Run: headless pygame with SDL's dummy video driver; simulated clock (each Clock.tick advances the game by its frame time, no real sleeping); random seed 0; keys injected as events and as key.get_pressed() state; no mouse input.
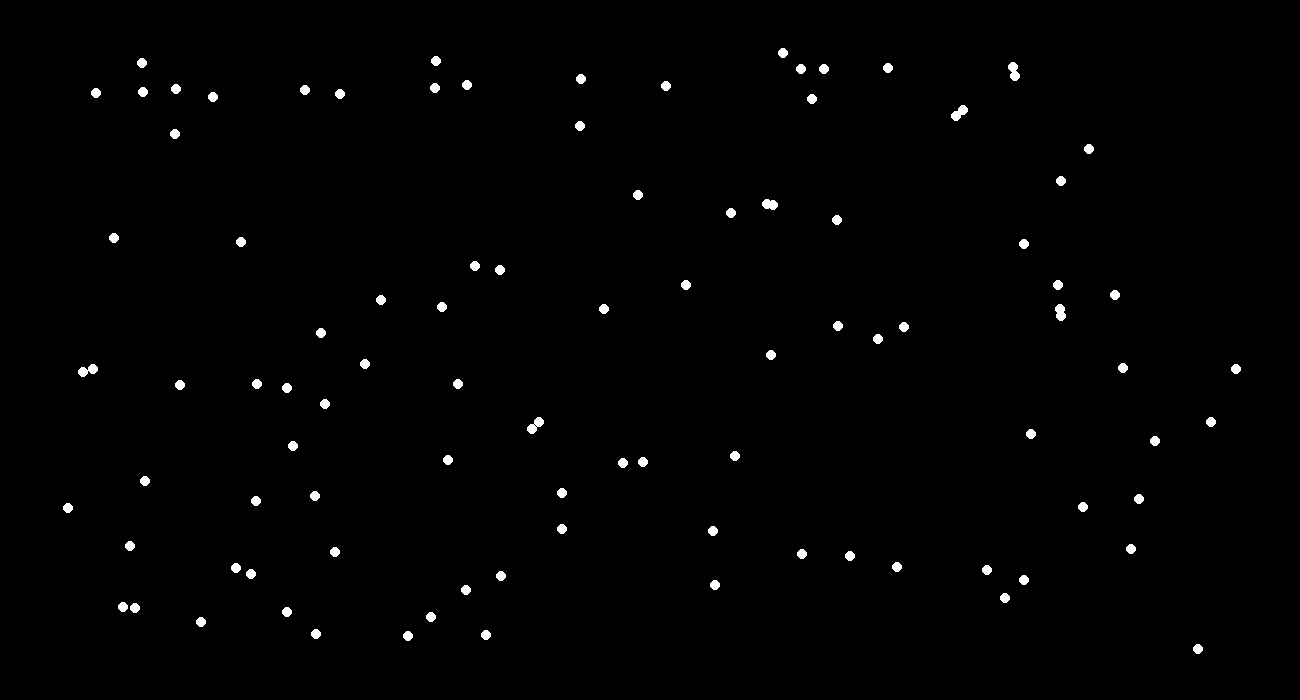
Frame 1 of 4 · flips 1–60 · no input
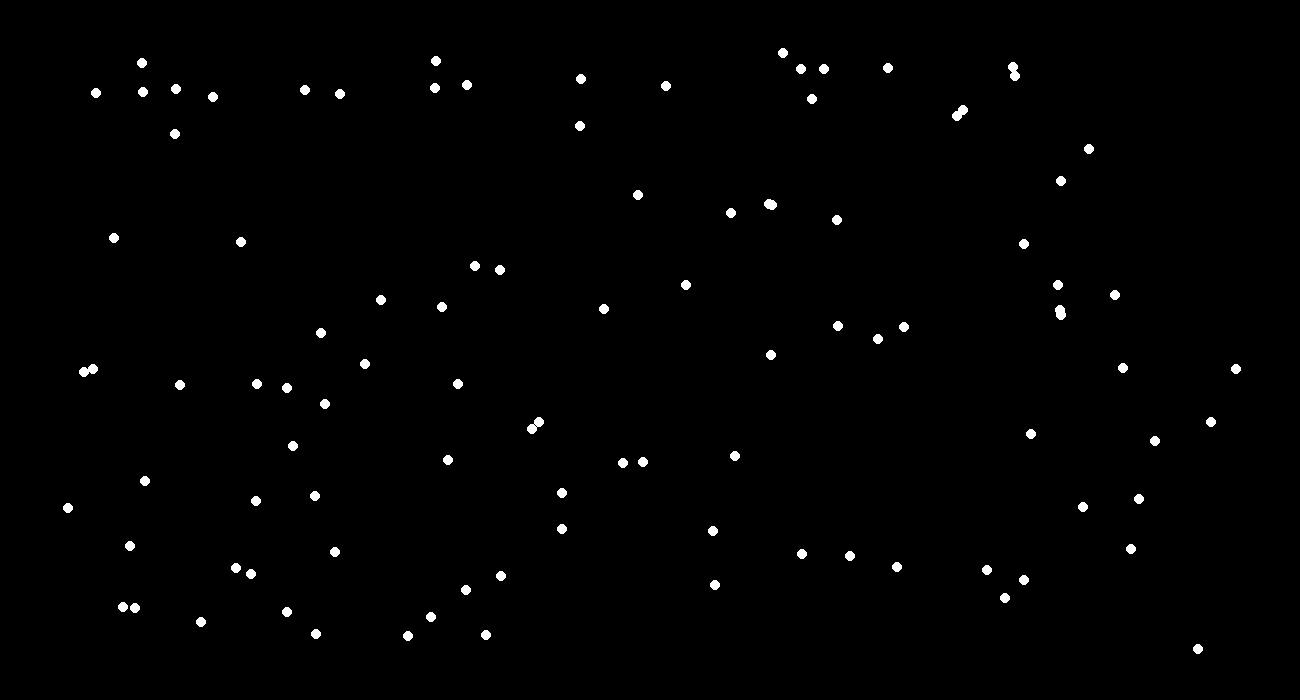
Frame 2 of 4 · flips 61–180 · tapped SPACE, RETURN · held RIGHT (→), D
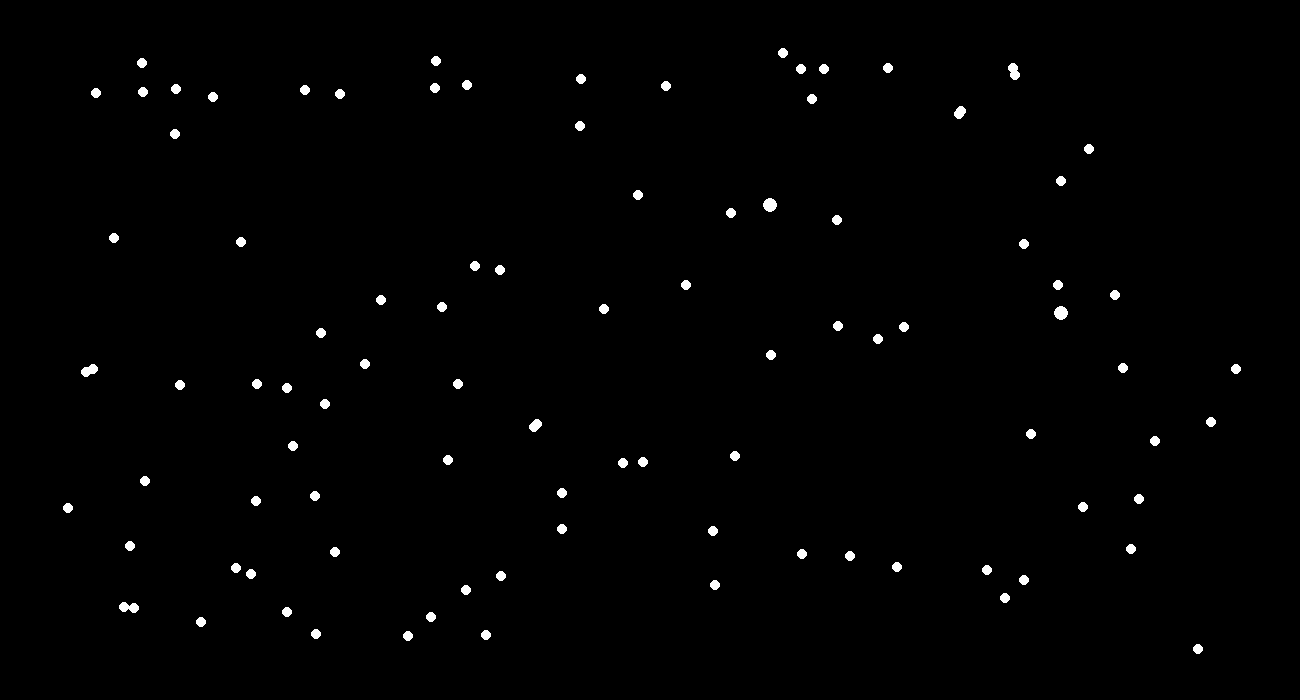
Frame 3 of 4 · flips 181–300 · held DOWN (↓), S
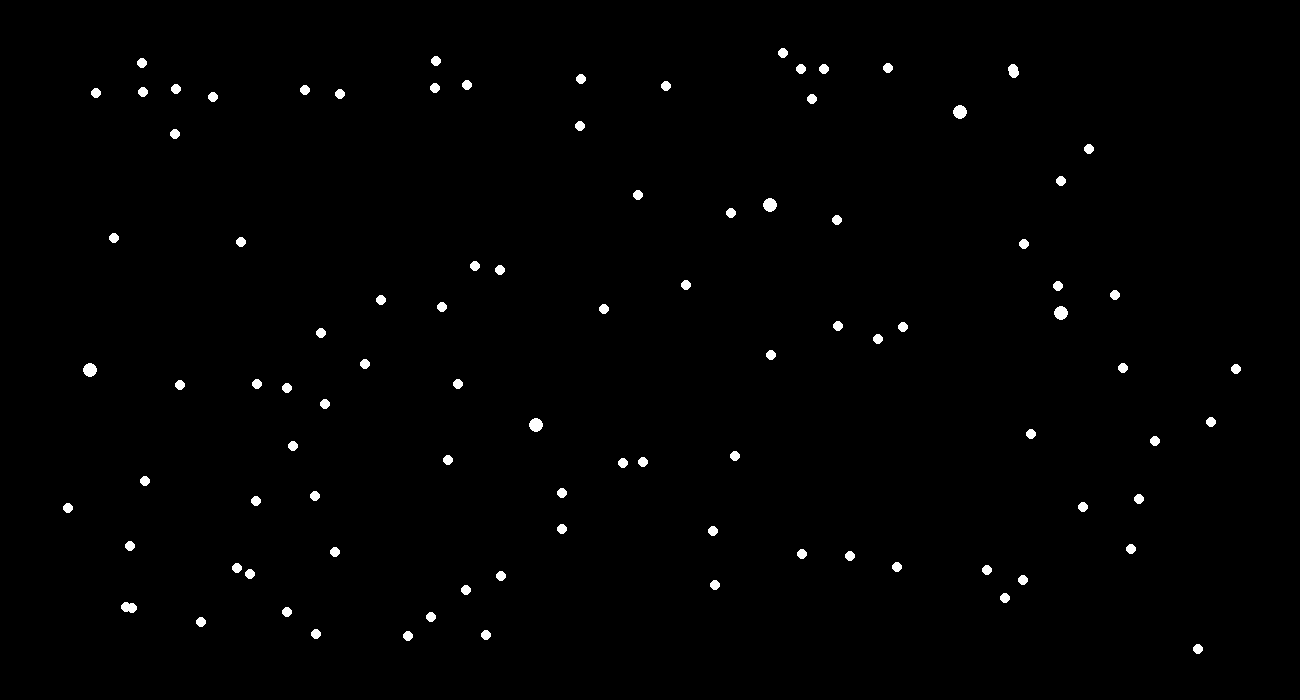
Frame 4 of 4 · flips 301–420 · held LEFT (←), A, UP (↑), W

The pygame program that drew these frames:

import pygame,math,random
pygame.init()
G=0.00001
height=700
width=1300
fps=30
frame=0.1
disp= pygame.display.set_mode((width,height))
pygame.display.update()
pygame.display.set_caption("Let's predict the Universe")
clock = pygame.time.Clock()
state = True

#pygame.draw.circle(disp,(255,0,255),(400,300),5,0)

disp.fill((0,0,0))
#pygame.draw.circle(disp,(255,255,255),[400,300],10,0)
pygame.display.update()
planets=list()
MaxMass=10000
MinMass=200
MassScale=(MinMass/MaxMass)/30
class planet():
    def __init__(self,x,y,mass,diameter):
        self.x=x
        self.y=y
        self.m=mass
        self.d=diameter
        self.dx=0
        self.dy=0
#         self.density=mass/(math.pi*((diameter/2)**2))
#         self.r=int(self.density*MassScale*255)
#         self.g=int(((self.density*MassScale))*255)
#         self.b=int(((self.density*MassScale))*255)
        
        #self.color=(self.r,self.g,self.b)
        self.color=(255,255,255)
        #print(float(self.density*MassScale))
    def draw(self):
        self.x+=self.dx*frame*10
        self.y+=self.dy*frame*10
        
        pygame.draw.circle(disp,self.color,(self.x+self.dx,height-self.y+self.dy),self.d,0)


# p1=planet(300,200,5000,10)
# p1.dx=-0.01
# p2=planet(200,300,5000,10)
# p2.dx=0.01
# 
# planets.append(p1)
# planets.append(p2)

for i in range(100):
    p=planet(random.randint(50,width-50),random.randint(50,height-50),random.randint(1000,10000),5)
    planets.append(p)
def R_area(p,q):
    area = (p.d**2/4)*math.pi+(q.d**2/4)*math.pi
    return area
def collision(p,q):
    x=(p.x+q.x)/2
    y=(p.y+q.y)/2
    mass=p.m+q.m
    dx=(((p.dx*p.m)+(q.dx*q.m))/mass)
    dy=((p.dy*p.m)+(q.dy*q.m))/mass
    
    d=math.sqrt(R_area(p,q)*4/math.pi)

#     planets.remove(p)
#     planets.remove(q)
    np=planet(x,y,mass,d)
    np.dx=dx
    np.dy=dy
    planets.append(np)
    np.draw()
    
def ds(p,q):
    distance_squared= (p.x-q.x)**2+(p.y-q.y)**2
    if distance_squared >= (p.d+q.d):
        return distance_squared
    else:
        collision(p,q)
        return 0
def force(p,q):
    distance=ds(p,q)
    if distance != 0:
        force=-p.m*q.m*G/distance
        return force
    else:
        return 0
def acc(p,q):
    f=force(p,q)
    if f !=0:
        acc=f/p.m
        #print(acc)
        return acc
    else:
        return 0
def angle(p,q):
    if p.x==q.x and p.y>q.y:
        angle=math.pi/2
    elif p.x==q.x and p.y<q.y:
        angle=math.pi*3/2
    else:
        angle=math.atan((p.y-q.y)/(p.x-q.x))
    #print(angle)
    return angle
def comp(p,q):#this diviede acc into x and y comp
    a=acc(p,q)
    if a ==0:
        planets.remove(p)
        planets.remove(q)
    else:
        if p.x<q.x:
            p.dx-=a*math.cos(angle(p,q))
            p.dy-=a*math.sin(angle(p,q))
        else:
            p.dx+=a*math.cos(angle(p,q))
            p.dy+=a*math.sin(angle(p,q))
count=0
while state:
    count+=1
    #no of frames to skip
    c=count%10
    for event in pygame.event.get():
        if event.type == pygame.QUIT:
            state = False
    #calculating part
    for rp in planets:
        for p in planets:
            if rp != p:
                comp(rp,p)
            if rp not in planets:
                break
    #drawing part
    if c ==0:
        disp.fill((0,0,0))
        for g in planets:
            g.draw()
    pygame.display.update()
    #clock.tick(fps)
    if count ==1000:
        state=False
pygame.quit()
